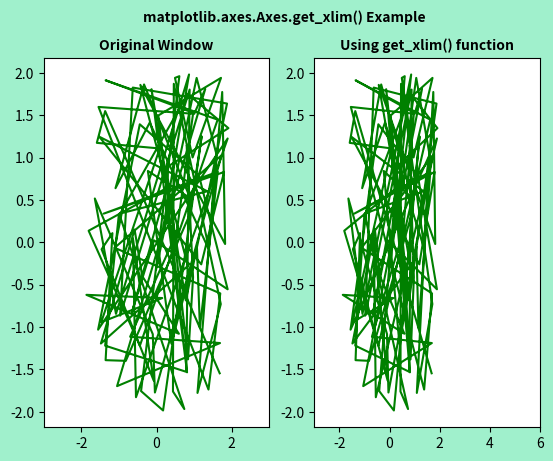

Source code (Python):
#Implementation of matplotlib function
from matplotlib.widgets import Cursor
import numpy as np
import matplotlib.pyplot as plt


np.random.seed(19680801)

fig, (ax,ax1) = plt.subplots(1 , 2 , facecolor='#A0F0CC')

x, y = 4*(np.random.rand(2, 100) - .5)
ax.plot(x, y, 'g')
ax.set_xlim(-3, 3)

xmin, xmax = ax.get_xlim()
ax.set_title('Original Window', fontsize=10, fontweight='bold')

ax1.plot(x, y, 'g')
ax1.set_xlim(xmin, 2*xmax)
ax1.set_title('Using get_xlim() function',
			fontsize=10, fontweight='bold')

fig.suptitle('matplotlib.axes.Axes.get_xlim() Example\n',fontsize=10, fontweight='bold')
plt.show()
